Run: headless pygame with SDL's dummy video driver; simulated clock (each Clock.tick advances the game by its frame time, no real sleeping); random seed 0; keys injected as events and as key.get_pressed() state; no mouse input.
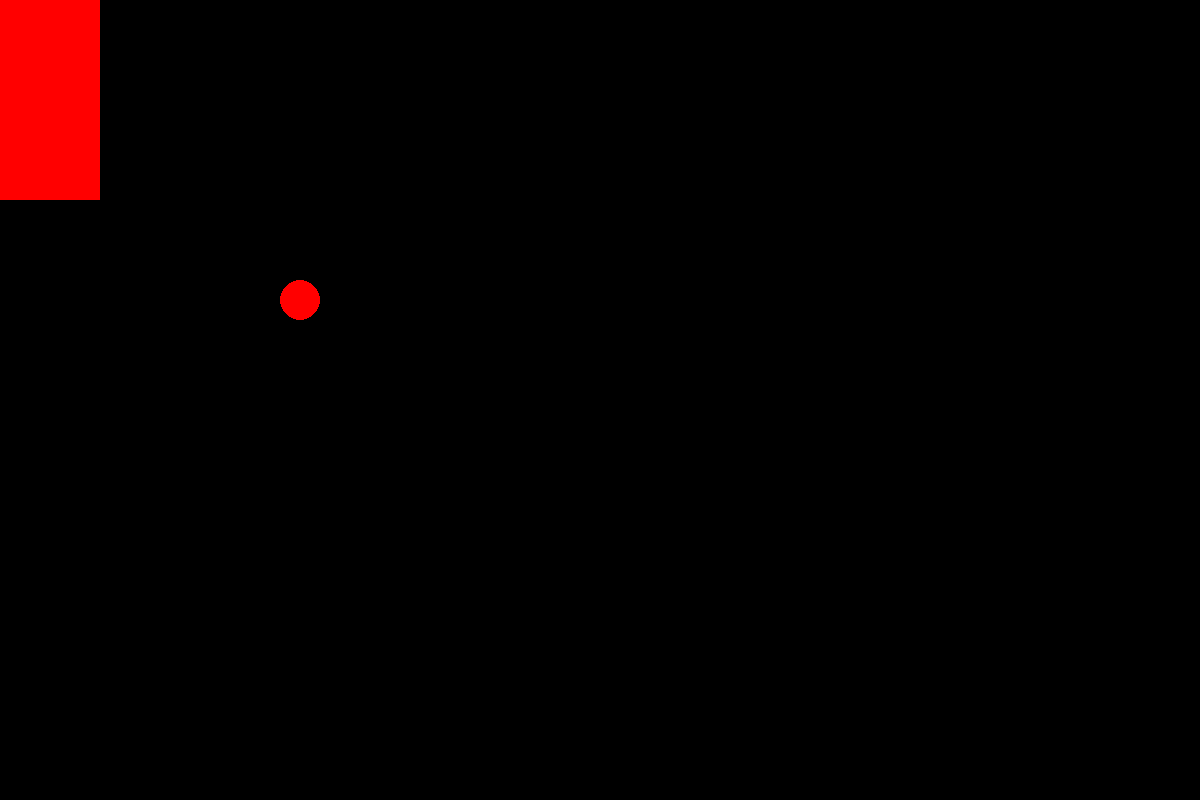
Frame 1 of 4 · flips 1–60 · no input
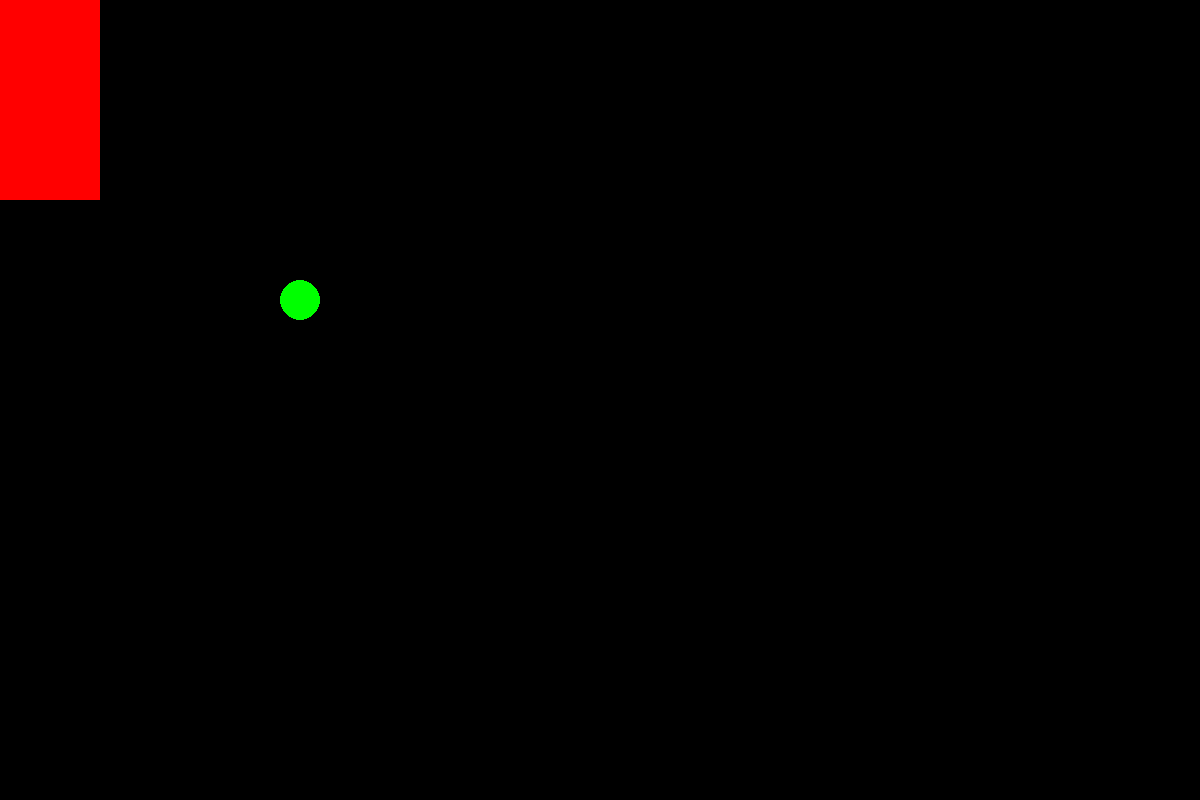
Frame 2 of 4 · flips 61–180 · tapped SPACE, RETURN · held RIGHT (→), D
Frame 3 of 4 · flips 181–300 · held DOWN (↓), S · screen unchanged from frame 2, image omitted
Frame 4 of 4 · flips 301–420 · held LEFT (←), A, UP (↑), W · screen unchanged from frame 3, image omitted

The pygame program that drew these frames:

import pygame
import sys

pygame.init()

screen = pygame.display.set_mode((1200, 800))
r = pygame.Rect(0, 0, 100, 200)
pygame.draw.rect(screen, (255, 0, 0), r, 0)
pos = (300, 300)
pygame.draw.circle(screen, (255, 0, 0), pos, 20)

while True:
    for event in pygame.event.get():
        if event.type == pygame.QUIT:
            print('happy end')
            pygame.quit()
            sys.exit()
        if event.type == pygame.KEYDOWN:
            print(event.key == pygame.K_SPACE)
            pygame.draw.circle(screen, (0, 255, 0), pos, 20)
    pygame.display.flip()
